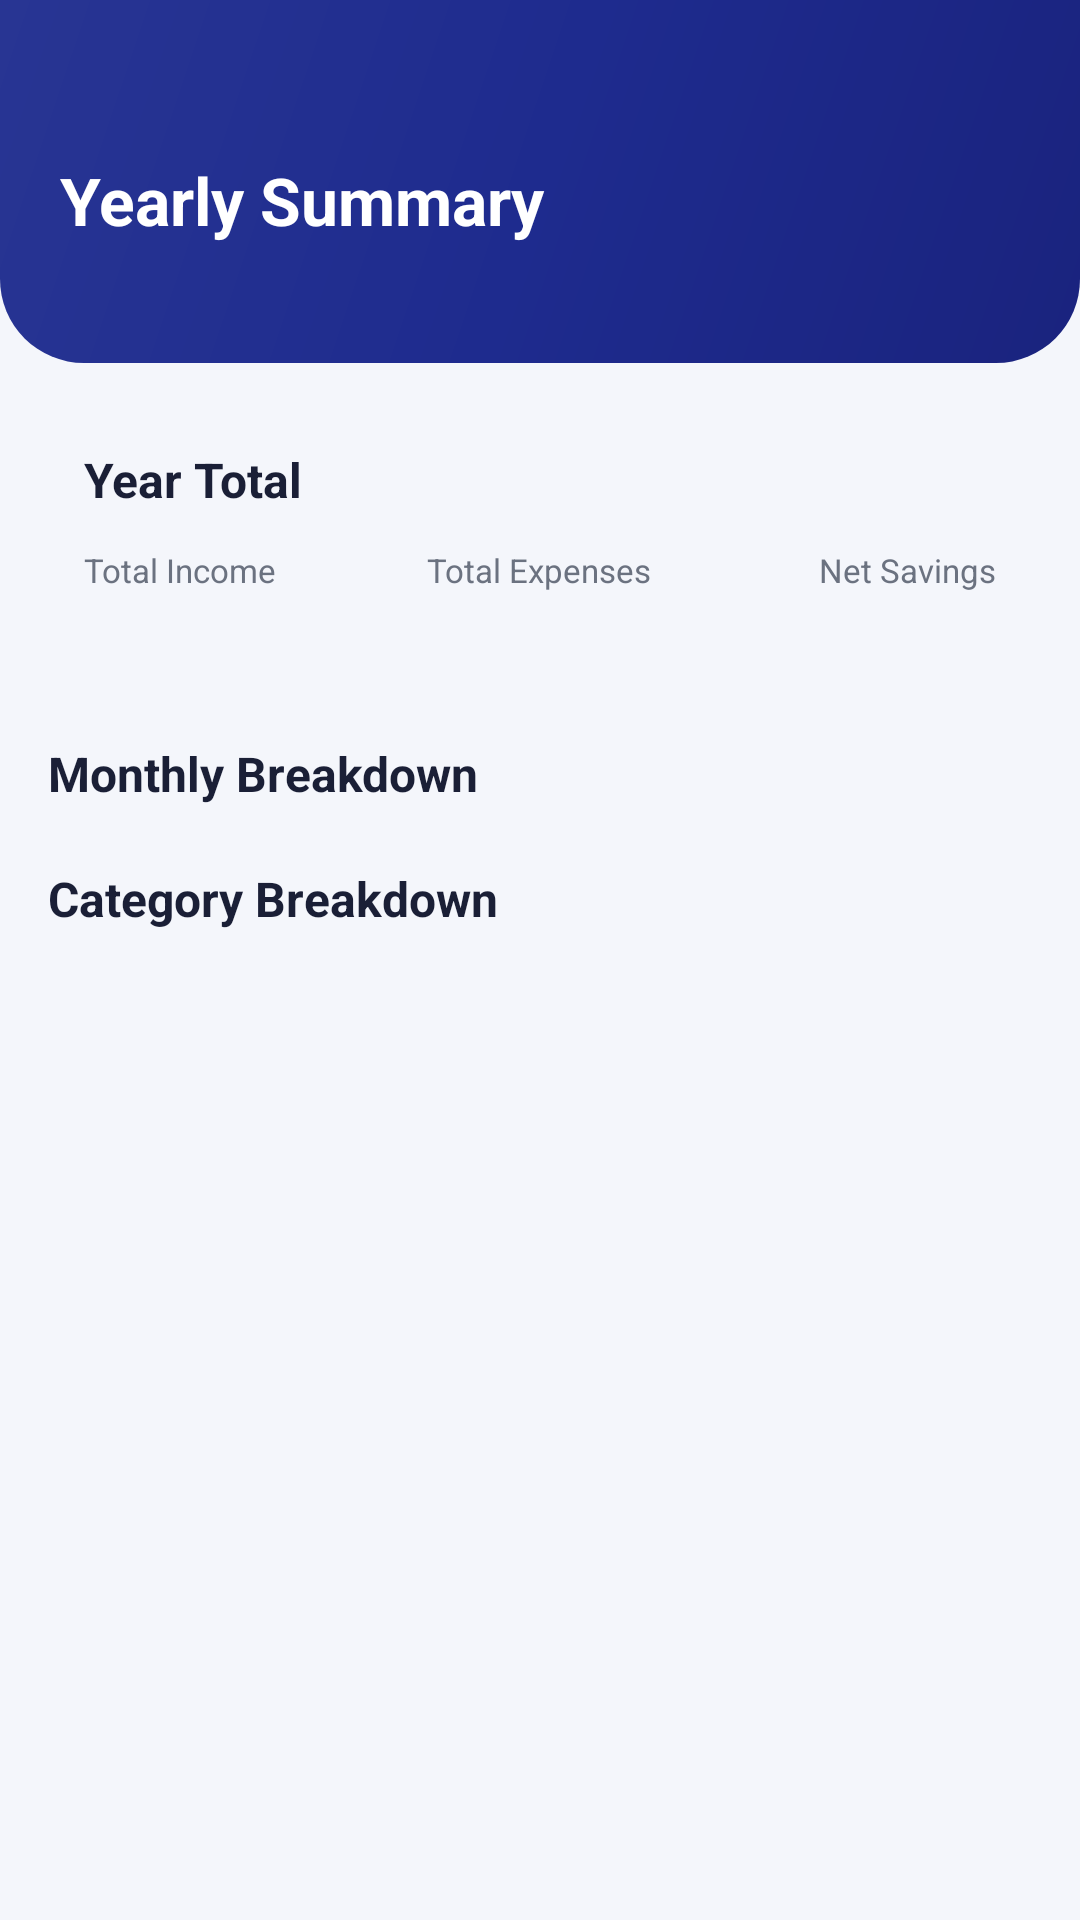

Android layout source for this screen:
<!-- AndroidManifest.xml: application theme Theme.MyFinanceTracker -->
<!-- res/layout/fragment_yearly.xml -->
<?xml version="1.0" encoding="utf-8"?>
<LinearLayout xmlns:android="http://schemas.android.com/apk/res/android"
    android:layout_width="match_parent" android:layout_height="match_parent"
    android:orientation="vertical" android:background="@color/surface">
    <LinearLayout android:layout_width="match_parent" android:layout_height="wrap_content"
        android:background="@drawable/header_gradient" android:orientation="vertical"
        android:paddingLeft="20dp" android:paddingRight="20dp"
        android:paddingTop="52dp" android:paddingBottom="20dp">
        <TextView android:layout_width="wrap_content" android:layout_height="wrap_content"
            android:text="Yearly Summary" android:textColor="@color/white" android:textSize="22sp" android:textStyle="bold"/>
        <TextView android:id="@+id/tv_yearly_year" android:layout_width="wrap_content"
            android:layout_height="wrap_content" android:layout_marginTop="2dp"
            android:textColor="#BFCFFF" android:textSize="13sp"/>
    </LinearLayout>
    <ScrollView android:layout_width="match_parent" android:layout_height="match_parent">
        <LinearLayout android:layout_width="match_parent" android:layout_height="wrap_content"
            android:orientation="vertical" android:padding="12dp" android:paddingBottom="80dp">

            <LinearLayout android:layout_width="match_parent" android:layout_height="wrap_content"
                android:background="@drawable/card_elevated" android:orientation="vertical"
                android:padding="16dp" android:layout_marginBottom="12dp" android:elevation="2dp">
                <TextView android:layout_width="wrap_content" android:layout_height="wrap_content"
                    android:text="Year Total" android:textColor="@color/text_primary"
                    android:textSize="16sp" android:textStyle="bold" android:layout_marginBottom="12dp"/>
                <LinearLayout android:layout_width="match_parent" android:layout_height="wrap_content" android:orientation="horizontal">
                    <LinearLayout android:layout_width="0dp" android:layout_height="wrap_content" android:layout_weight="1" android:orientation="vertical">
                        <TextView android:layout_width="wrap_content" android:layout_height="wrap_content" android:text="Total Income" android:textColor="@color/text_secondary" android:textSize="11sp"/>
                        <TextView android:id="@+id/tv_year_income" android:layout_width="wrap_content" android:layout_height="wrap_content" android:textColor="@color/income_green" android:textSize="16sp" android:textStyle="bold"/>
                    </LinearLayout>
                    <LinearLayout android:layout_width="0dp" android:layout_height="wrap_content" android:layout_weight="1" android:orientation="vertical" android:gravity="center">
                        <TextView android:layout_width="wrap_content" android:layout_height="wrap_content" android:text="Total Expenses" android:textColor="@color/text_secondary" android:textSize="11sp"/>
                        <TextView android:id="@+id/tv_year_expenses" android:layout_width="wrap_content" android:layout_height="wrap_content" android:textColor="@color/expense_red" android:textSize="16sp" android:textStyle="bold"/>
                    </LinearLayout>
                    <LinearLayout android:layout_width="0dp" android:layout_height="wrap_content" android:layout_weight="1" android:orientation="vertical" android:gravity="right">
                        <TextView android:layout_width="wrap_content" android:layout_height="wrap_content" android:text="Net Savings" android:textColor="@color/text_secondary" android:textSize="11sp"/>
                        <TextView android:id="@+id/tv_year_savings" android:layout_width="wrap_content" android:layout_height="wrap_content" android:textColor="@color/savings_blue" android:textSize="16sp" android:textStyle="bold"/>
                    </LinearLayout>
                </LinearLayout>
            </LinearLayout>

            <TextView android:layout_width="wrap_content" android:layout_height="wrap_content"
                android:text="Monthly Breakdown" android:textColor="@color/text_primary"
                android:textSize="16sp" android:textStyle="bold" android:layout_marginBottom="8dp" android:layout_marginLeft="4dp"/>
            <LinearLayout android:id="@+id/monthly_container" android:layout_width="match_parent"
                android:layout_height="wrap_content" android:orientation="vertical"/>

            <TextView android:layout_width="wrap_content" android:layout_height="wrap_content"
                android:text="Category Breakdown" android:textColor="@color/text_primary"
                android:textSize="16sp" android:textStyle="bold"
                android:layout_marginTop="12dp" android:layout_marginBottom="8dp" android:layout_marginLeft="4dp"/>
            <LinearLayout android:id="@+id/category_container" android:layout_width="match_parent"
                android:layout_height="wrap_content" android:orientation="vertical"/>
        </LinearLayout>
    </ScrollView>
</LinearLayout>
<!-- resources referenced by this layout -->
<resources>
  <color name="expense_red">#C0392B</color>
  <color name="income_green">#1B8A4E</color>
  <color name="savings_blue">#1565C0</color>
  <color name="surface">#F4F6FB</color>
  <color name="text_primary">#1A1F36</color>
  <color name="text_secondary">#6B7280</color>
  <color name="white">#FFFFFF</color>
  <!-- drawable header_gradient (drawable) -->
  <?xml version="1.0" encoding="utf-8"?>
  <shape xmlns:android="http://schemas.android.com/apk/res/android">
      <gradient android:startColor="#1A237E" android:centerColor="#1E2B8E"
          android:endColor="#283593" android:angle="135"/>
      <corners android:bottomLeftRadius="28dp" android:bottomRightRadius="28dp"/>
  </shape>
  <style name="Theme.MyFinanceTracker" parent="Theme.MaterialComponents.Light.NoActionBar">
          <item name="colorPrimary">@color/primary</item>
          <item name="colorPrimaryDark">@color/primary_dark</item>
          <item name="colorAccent">@color/accent</item>
          <item name="android:windowBackground">@color/surface</item>
          <item name="android:statusBarColor">@color/primary_dark</item>
      </style>
  <color name="primary">#1A237E</color>
  <color name="primary_dark">#0D1757</color>
  <color name="accent">#FFC107</color>
</resources>
